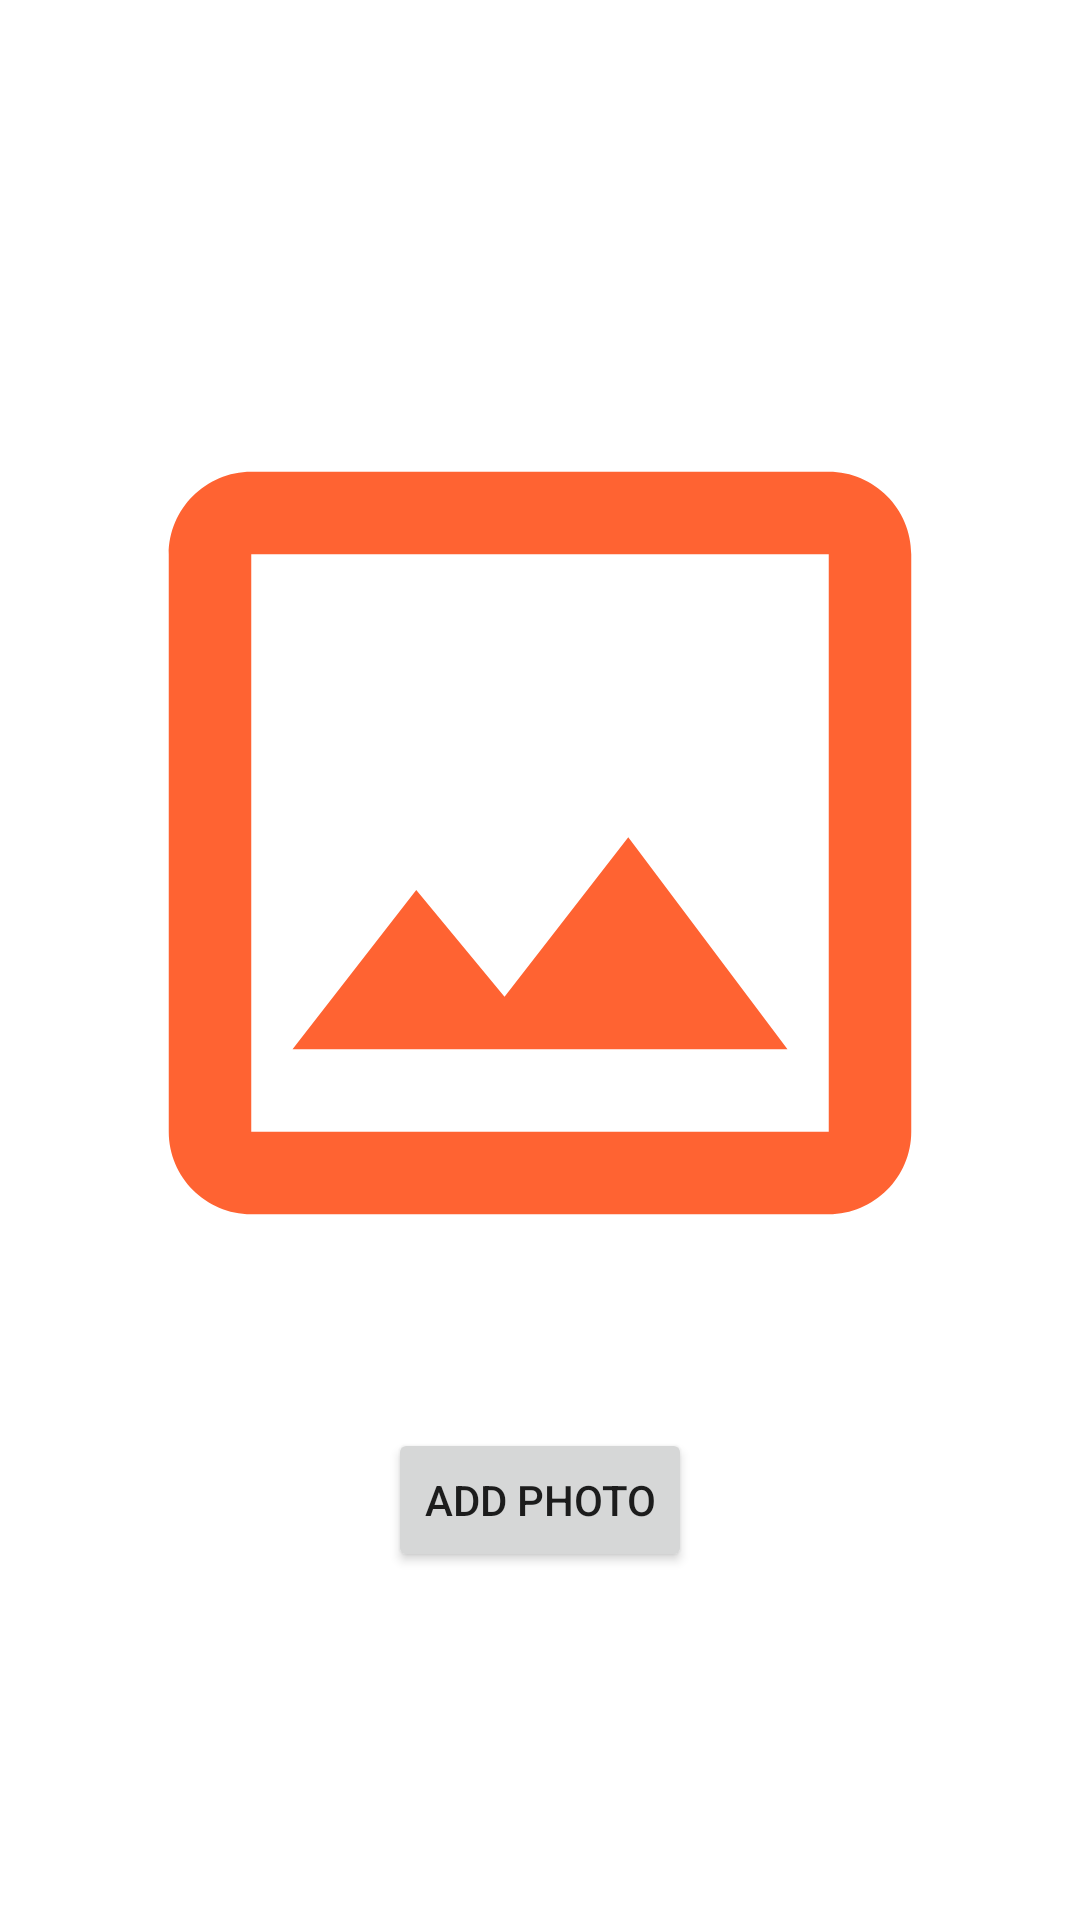

Write the Android layout XML for this screen, with the resource values it uses.
<!-- AndroidManifest.xml: application theme Theme.PCloud -->
<!-- res/layout/activity_add_photo.xml -->
<?xml version="1.0" encoding="utf-8"?>
<androidx.constraintlayout.widget.ConstraintLayout xmlns:android="http://schemas.android.com/apk/res/android"
    xmlns:app="http://schemas.android.com/apk/res-auto"
    xmlns:tools="http://schemas.android.com/tools"
    android:layout_width="match_parent"
    android:layout_height="match_parent"
    tools:context=".AddPhotoActivity">

    <LinearLayout
        android:layout_width="330dp"
        android:layout_height="wrap_content"
        android:layout_marginStart="1dp"
        android:layout_marginTop="1dp"
        android:layout_marginEnd="1dp"
        android:layout_marginBottom="1dp"
        android:orientation="vertical"
        app:layout_constraintBottom_toBottomOf="parent"
        app:layout_constraintEnd_toEndOf="parent"
        app:layout_constraintStart_toStartOf="parent"
        app:layout_constraintTop_toTopOf="parent">

        <androidx.constraintlayout.widget.ConstraintLayout
            android:layout_width="match_parent"
            android:layout_height="match_parent">

            <ImageButton
                android:id="@+id/choosePhotoAddPhotoImageButton"
                android:layout_width="330dp"
                android:layout_height="330dp"
                android:background="#00000000"
                android:scaleType="fitCenter"
                app:layout_constraintBottom_toBottomOf="parent"
                app:layout_constraintEnd_toEndOf="parent"
                app:layout_constraintStart_toStartOf="parent"
                app:layout_constraintTop_toTopOf="parent"
                app:srcCompat="@drawable/photo_icon" />
        </androidx.constraintlayout.widget.ConstraintLayout>

        <androidx.constraintlayout.widget.ConstraintLayout
            android:layout_width="match_parent"
            android:layout_height="match_parent"
            android:layout_marginTop="30dp">

            <Button
                android:id="@+id/addPhotoButton"
                android:layout_width="wrap_content"
                android:layout_height="wrap_content"
                android:text="@string/add_photo_text"
                app:layout_constraintBottom_toBottomOf="parent"
                app:layout_constraintEnd_toEndOf="parent"
                app:layout_constraintStart_toStartOf="parent"
                app:layout_constraintTop_toTopOf="parent" />
        </androidx.constraintlayout.widget.ConstraintLayout>

    </LinearLayout>
</androidx.constraintlayout.widget.ConstraintLayout>
<!-- resources referenced by this layout -->
<resources>
  <!-- drawable photo_icon (drawable) -->
  <vector xmlns:android="http://schemas.android.com/apk/res/android"
      android:width="330dp"
      android:height="330dp"
      android:viewportWidth="24"
      android:viewportHeight="24"
      android:tint="?attr/colorPrimary">
    <path
        android:fillColor="@android:color/white"
        android:pathData="M19,5v14L5,19L5,5h14m0,-2L5,3c-1.1,0 -2,0.9 -2,2v14c0,1.1 0.9,2 2,2h14c1.1,0 2,-0.9 2,-2L21,5c0,-1.1 -0.9,-2 -2,-2zM14.14,11.86l-3,3.87L9,13.14 6,17h12l-3.86,-5.14z"/>
  </vector>
  <string name="add_photo_text">add photo</string>
  <style name="Theme.PCloud" parent="Theme.MaterialComponents.DayNight.DarkActionBar">
          
          <item name="colorPrimary">@color/purple_500</item>
          <item name="colorPrimaryVariant">@color/purple_200</item>
          <item name="colorOnPrimary">@color/white</item>
          
          <item name="colorSecondary">@color/teal_200</item>
          <item name="colorSecondaryVariant">@color/teal_700</item>
          <item name="colorOnSecondary">@color/black</item>
          
          <item name="android:statusBarColor" tools:targetApi="l">?attr/colorPrimaryVariant</item>
          
      </style>
  <color name="purple_500">#FFFF6332</color>
  <color name="purple_200">#FFC3B0</color>
  <color name="white">#FFFFFFFF</color>
  <color name="teal_200">#FFFB835D</color>
  <color name="teal_700">#FFC56749</color>
  <color name="black">#FF000000</color>
</resources>
